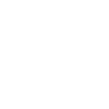
t = 0.00 s
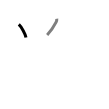
t = 1.50 s
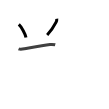
t = 2.75 s
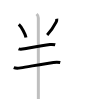
t = 4.25 s
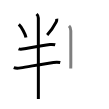
t = 5.50 s
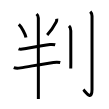
t = 7.00 s

The animated SVG that drew these frames (rendered in a browser with its animation timeline set to each time). Animation: 7 SMIL elements (animate=7); one cycle of 7.00 s.

<svg width="109px" height="109px" viewBox="0 0 px 109px" xmlns="http://www.w3.org/2000/svg" xmlns:xlink="http://www.w3.org/1999/xlink" xml:space="preserve" version="1.1"  baseProfile="full">
<path d="M18.79,24.46c2.54,2.29,6.56,9.44,7.19,13.01" style="fill:none;stroke:black;stroke-width:3;opacity:0">
  <animate attributeType="CSS" attributeName="opacity" from="0" to="1" begin="0s" dur="1s" repeatCount="Indefinite" fill="freeze" />
</path>
<path d="M56.78,18.75c0.11,1.25-0.1,2.26-0.67,3.37c-1.8,3.44-4.6,8.39-8.95,12.88" style="fill:none;stroke:black;stroke-width:3;opacity:0">
  <animate attributeType="CSS" attributeName="opacity" from="0" to="1" begin="1s" dur="1s" repeatCount="Indefinite" fill="freeze" />
</path>
<path d="M18.58,48.83c1.64,0.73,4.09,0.3,5.78-0.01c7.08-1.29,18.54-3.55,25.63-4.32c1.65-0.18,3.63-0.12,5.23,0.31" style="fill:none;stroke:black;stroke-width:3;opacity:0">
  <animate attributeType="CSS" attributeName="opacity" from="0" to="1" begin="2s" dur="1s" repeatCount="Indefinite" fill="freeze" />
</path>
<path d="M13.75,67.59c1.99,0.78,4.77,0.6,6.85,0.27c8.67-1.39,25.05-4.45,32.92-5.45c2.19-0.28,4.59-0.38,6.73,0.12" style="fill:none;stroke:black;stroke-width:3;opacity:0">
  <animate attributeType="CSS" attributeName="opacity" from="0" to="1" begin="3s" dur="1s" repeatCount="Indefinite" fill="freeze" />
</path>
<path d="M36.62,14c1,1,1.71,2.88,1.71,4c0,5.25,0.04,54.43,0.04,73.5c0,4.52,0,7.35-0.01,7.5" style="fill:none;stroke:black;stroke-width:3;opacity:0">
  <animate attributeType="CSS" attributeName="opacity" from="0" to="1" begin="4s" dur="1s" repeatCount="Indefinite" fill="freeze" />
</path>
<path d="M69.02,25.83c0.98,0.92,1.76,2.67,1.76,5.02c0,12.4,0.04,23.65,0.04,31.65c0,2.66-0.06,4.75-0.06,6" style="fill:none;stroke:black;stroke-width:3;opacity:0">
  <animate attributeType="CSS" attributeName="opacity" from="0" to="1" begin="5s" dur="1s" repeatCount="Indefinite" fill="freeze" />
</path>
<path d="M90.27,11.58c0.98,0.92,1.76,2.67,1.76,4.52c0,20.15-0.01,65.65-0.01,73.37c0,12.53-7.21,1.5-8.71,0.25" style="fill:none;stroke:black;stroke-width:3;opacity:0">
  <animate attributeType="CSS" attributeName="opacity" from="0" to="1" begin="6s" dur="1s" repeatCount="Indefinite" fill="freeze" />
</path>
</svg>
